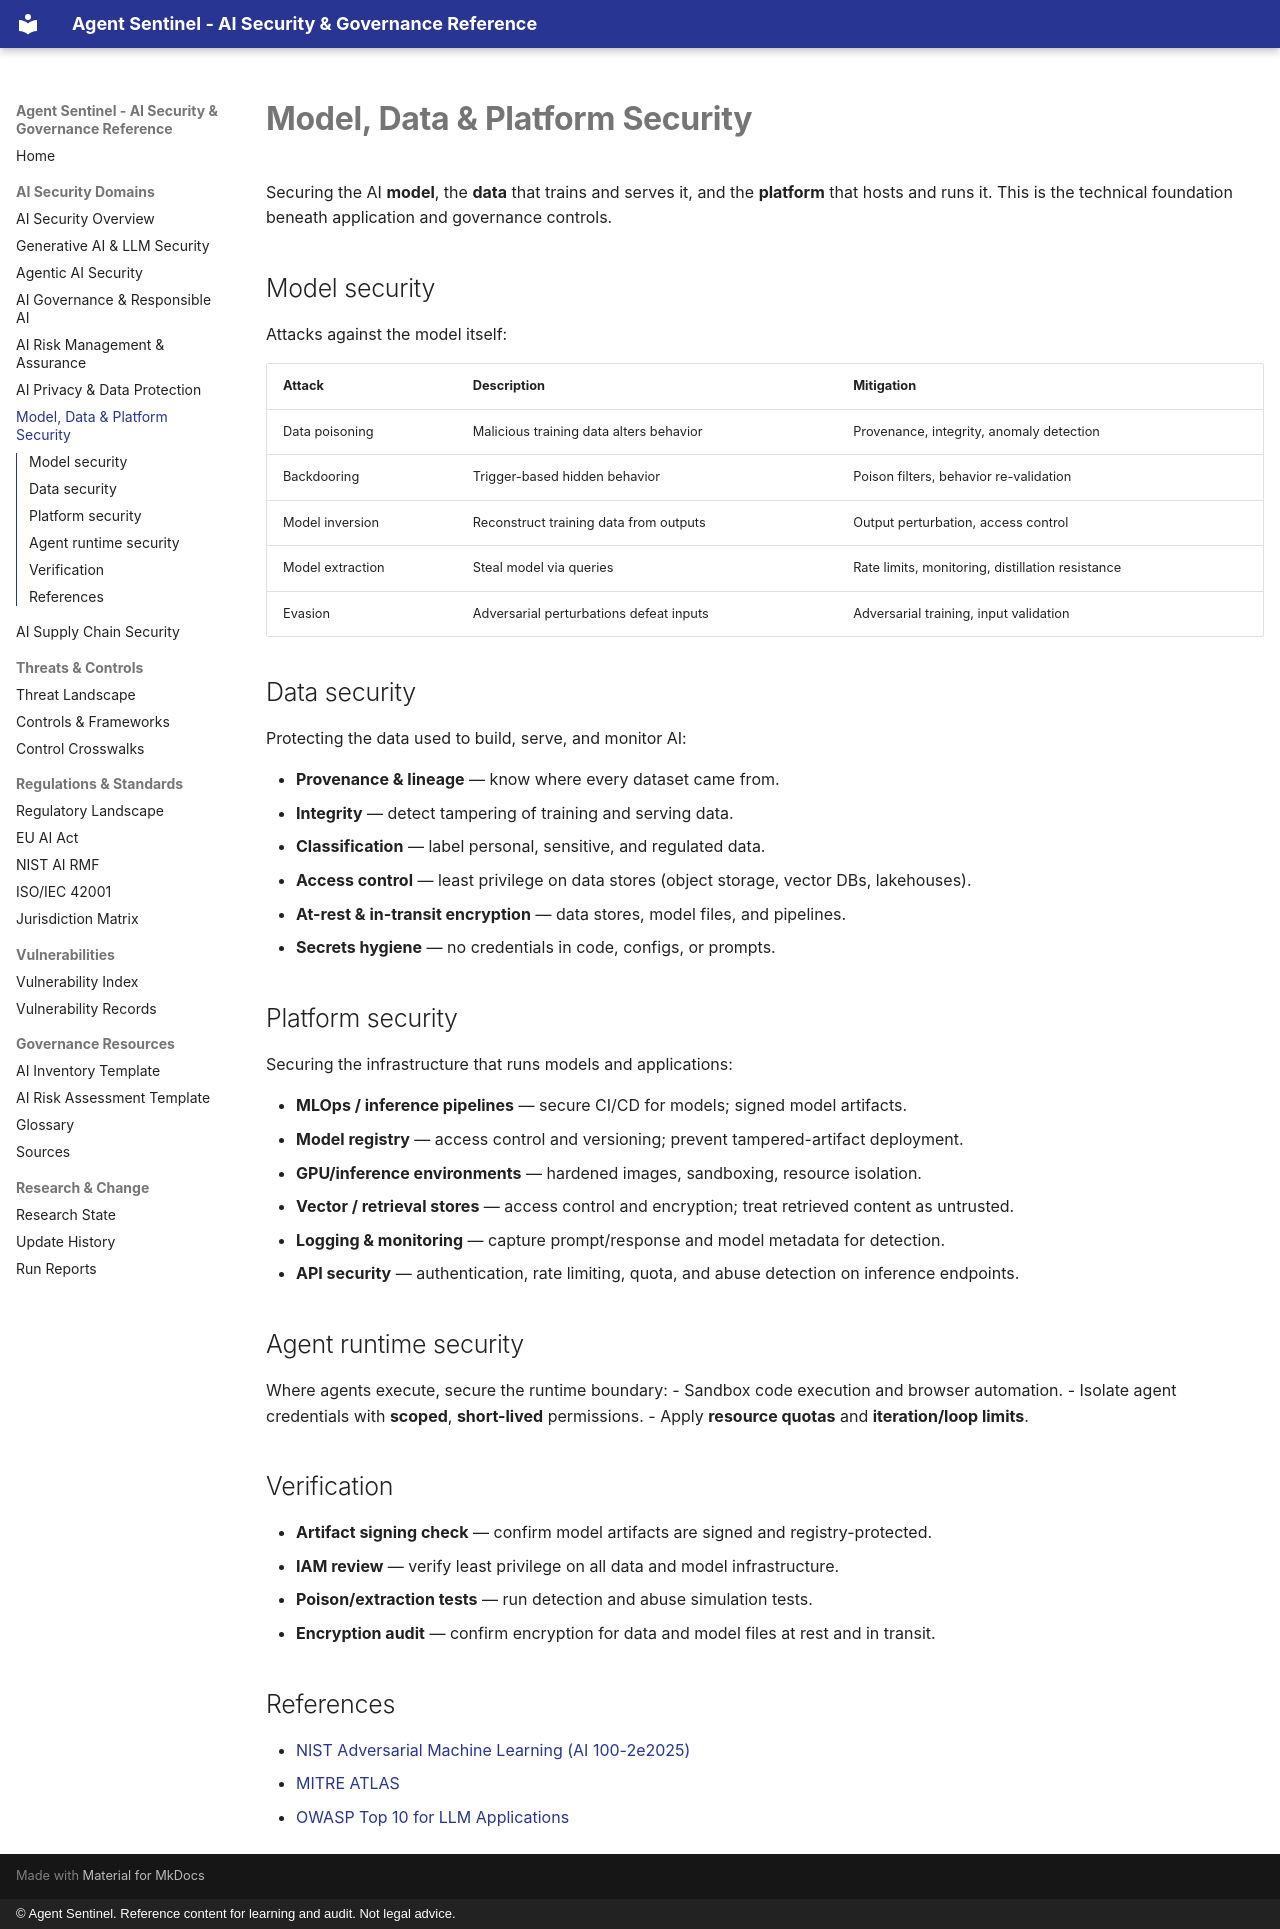

repository: govindsme/agentsentinel · page: domains/model-data-platform-security/index.html · generator: mkdocs · copyright: © Agent Sentinel. Reference content for learning and audit. Not legal advice.

# Model, Data & Platform Security

Securing the AI **model**, the **data** that trains and serves it, and the **platform**
that hosts and runs it. This is the technical foundation beneath application and
governance controls.

## Model security

Attacks against the model itself:

| Attack | Description | Mitigation |
|--------|-------------|------------|
| Data poisoning | Malicious training data alters behavior | Provenance, integrity, anomaly detection |
| Backdooring | Trigger-based hidden behavior | Poison filters, behavior re-validation |
| Model inversion | Reconstruct training data from outputs | Output perturbation, access control |
| Model extraction | Steal model via queries | Rate limits, monitoring, distillation resistance |
| Evasion | Adversarial perturbations defeat inputs | Adversarial training, input validation |

## Data security

Protecting the data used to build, serve, and monitor AI:

- **Provenance & lineage** — know where every dataset came from.
- **Integrity** — detect tampering of training and serving data.
- **Classification** — label personal, sensitive, and regulated data.
- **Access control** — least privilege on data stores (object storage, vector DBs, lakehouses).
- **At-rest & in-transit encryption** — data stores, model files, and pipelines.
- **Secrets hygiene** — no credentials in code, configs, or prompts.

## Platform security

Securing the infrastructure that runs models and applications:

- **MLOps / inference pipelines** — secure CI/CD for models; signed model artifacts.
- **Model registry** — access control and versioning; prevent tampered-artifact deployment.
- **GPU/inference environments** — hardened images, sandboxing, resource isolation.
- **Vector / retrieval stores** — access control and encryption; treat retrieved content as untrusted.
- **Logging & monitoring** — capture prompt/response and model metadata for detection.
- **API security** — authentication, rate limiting, quota, and abuse detection on inference endpoints.

## Agent runtime security

Where agents execute, secure the runtime boundary:
- Sandbox code execution and browser automation.
- Isolate agent credentials with **scoped**, **short-lived** permissions.
- Apply **resource quotas** and **iteration/loop limits**.

## Verification

- **Artifact signing check** — confirm model artifacts are signed and registry-protected.
- **IAM review** — verify least privilege on all data and model infrastructure.
- **Poison/extraction tests** — run detection and abuse simulation tests.
- **Encryption audit** — confirm encryption for data and model files at rest and in transit.

## References

- [NIST Adversarial Machine Learning (AI 100-2e2025)](https://nvlpubs.nist.gov/nistpubs/ai/NIST.AI.100-2e2025.pdf)
- [MITRE ATLAS](https://atlas.mitre.org/)
- [OWASP Top 10 for LLM Applications](https://owasp.org/www-project-top-10-for-large-language-model-applications/)
